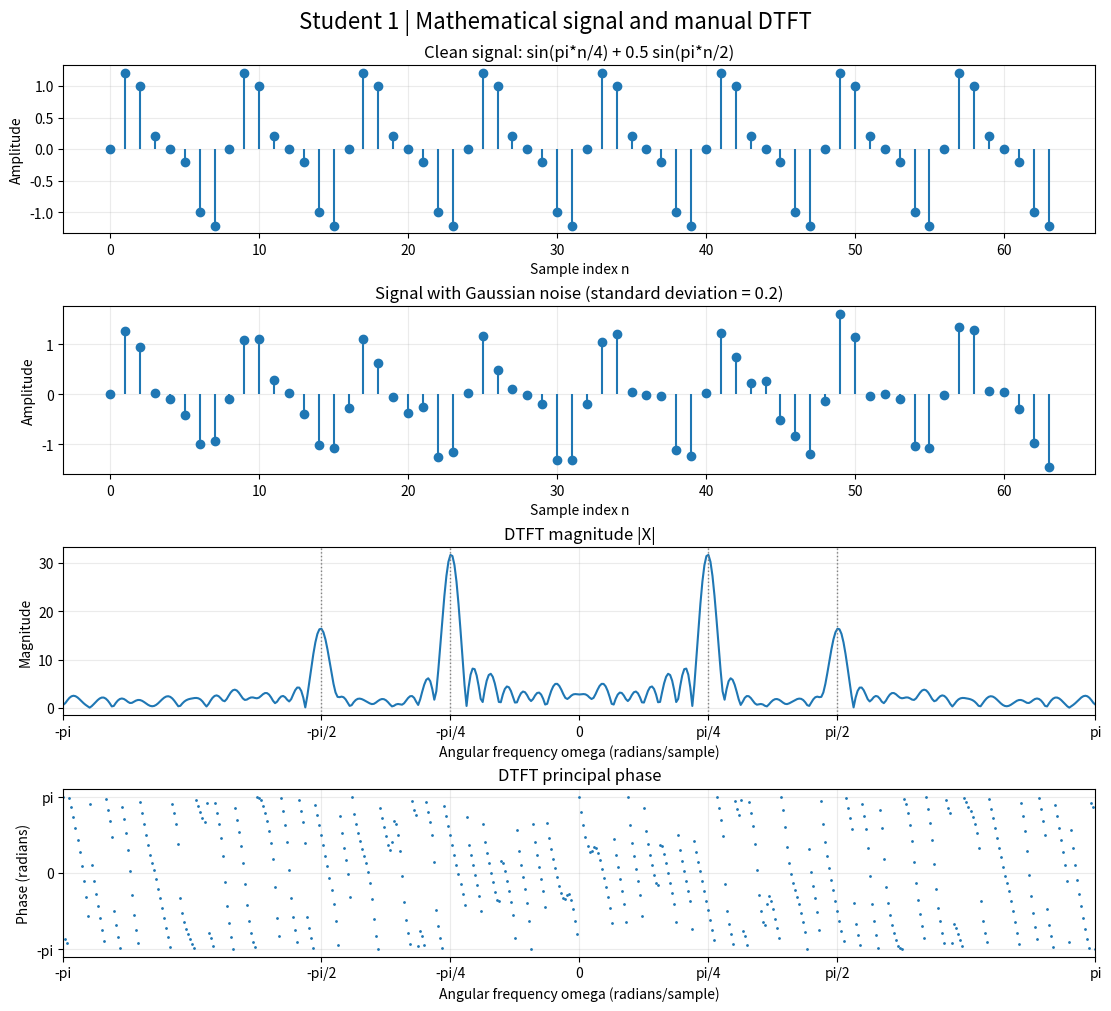
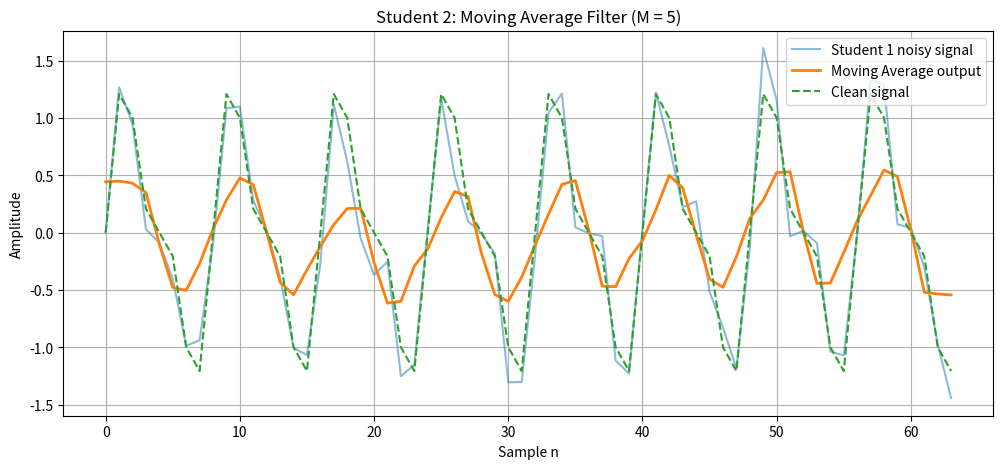
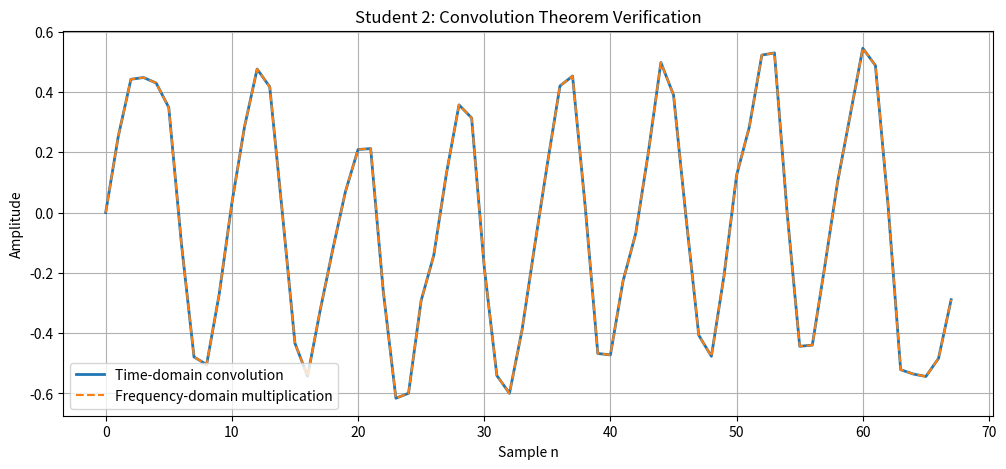
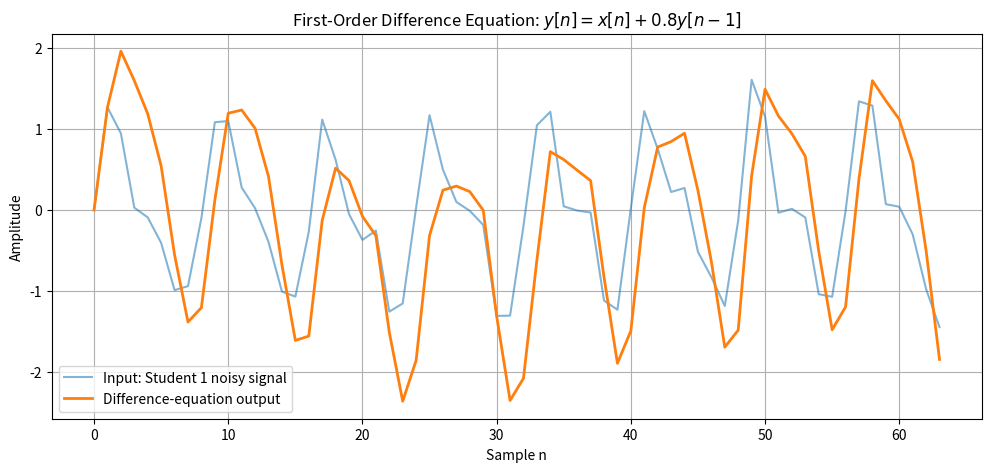
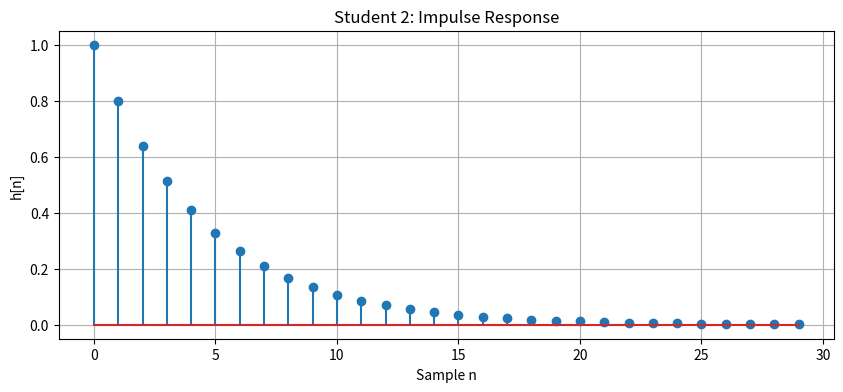

Write Python code to recreate these figures, in order.
# -*- coding: utf-8 -*-
"""DSP_student1&2_.ipynb

Automatically generated by Colab.

Original file is located at
    https://colab.research.google.com/drive/1NQCDgmfPrsGeqnG1KHuKtTpNlTO9IxN4

# Student 1 Mathematical Signal and DTFT

Two sinusoidal components with Gaussian noise. The DTFT is calculated using loops. Run the cells from top to bottom.
"""

import numpy as np
import matplotlib.pyplot as plt

"""## Generate the clean signal

64 samples with angular frequencies pi/4 and pi/2 radians per sample.

"""

sample_count = 64
n = np.arange(sample_count)

amplitude_1 = 1.0
amplitude_2 = 0.5
omega_1 = np.pi / 4
omega_2 = np.pi / 2

sine_1 = amplitude_1 * np.sin(omega_1 * n)
sine_2 = amplitude_2 * np.sin(omega_2 * n)
clean_signal = sine_1 + sine_2

"""## Add Gaussian noise

Mean 0, standard deviation 0.2, and random seed 7.

"""

noise_standard_deviation = 0.2
rng = np.random.default_rng(7)
noise = rng.normal(0.0, noise_standard_deviation, sample_count)
noisy_signal = clean_signal + noise

"""## Calculate the DTFT manually

The outer loop selects a frequency and the inner loop sums the sample contributions.

"""

def manual_dtft(signal, frequencies):
    spectrum = np.zeros(len(frequencies), dtype=complex)

    for m in range(len(frequencies)):
        w = frequencies[m]
        total = 0j

        for n in range(len(signal)):
            total += signal[n] * np.exp(-1j * w * n)

        spectrum[m] = total

    return spectrum

frequencies = np.linspace(-np.pi, np.pi, 513)
spectrum = manual_dtft(noisy_signal, frequencies)

"""## Calculate magnitude and phase

Phase is measured in radians.

"""

magnitude = np.abs(spectrum)
phase = np.angle(spectrum)
phase[magnitude < 1e-10 * magnitude.max()] = np.nan

"""## Plot the results

"""

fig, axes = plt.subplots(4, 1, figsize=(11, 10), layout="constrained")
fig.suptitle("Student 1 | Mathematical signal and manual DTFT", fontsize=16)

axes[0].stem(n, clean_signal, basefmt=" ")
axes[0].set_title("Clean signal: sin(pi*n/4) + 0.5 sin(pi*n/2)")
axes[0].set_xlabel("Sample index n")
axes[0].set_ylabel("Amplitude")

axes[1].stem(n, noisy_signal, basefmt=" ")
axes[1].set_title("Signal with Gaussian noise (standard deviation = 0.2)")
axes[1].set_xlabel("Sample index n")
axes[1].set_ylabel("Amplitude")

axes[2].plot(frequencies, magnitude)
axes[2].set_title("DTFT magnitude |X|")
axes[2].set_ylabel("Magnitude")
for w in (-omega_2, -omega_1, omega_1, omega_2):
    axes[2].axvline(w, color="0.5", linestyle=":", linewidth=1)

axes[3].plot(frequencies, phase, ".", markersize=2)
axes[3].set_title("DTFT principal phase")
axes[3].set_ylabel("Phase (radians)")
axes[3].set_yticks([-np.pi, 0, np.pi], ["-pi", "0", "pi"])

for ax in axes[2:]:
    ax.set_xlabel("Angular frequency omega (radians/sample)")
    ax.set_xlim(-np.pi, np.pi)
    ax.set_xticks(
        [-np.pi, -np.pi / 2, -np.pi / 4, 0, np.pi / 4, np.pi / 2, np.pi],
        ["-pi", "-pi/2", "-pi/4", "0", "pi/4", "pi/2", "pi"],
    )

for ax in axes:
    ax.grid(True, alpha=0.25)

fig.savefig("student1_dtft_plots.png", dpi=150)
plt.show()

"""# Student 2 Convolution and Difference Equations

#Moving Average Filter
"""

M = 5

moving_average_filter = np.ones(M) / M

print("Moving Average coefficients:", moving_average_filter)
print("Sum of coefficients:", np.sum(moving_average_filter))

filtered_signal = np.convolve(
    noisy_signal,
    moving_average_filter,
    mode="same"
)

plt.figure(figsize=(12, 5))
plt.plot(n, noisy_signal, label="Student 1 noisy signal", alpha=0.5)
plt.plot(n, filtered_signal, label="Moving Average output", linewidth=2)
plt.plot(n, clean_signal, "--", label="Clean signal")
plt.title(f"Student 2: Moving Average Filter (M = {M})")
plt.xlabel("Sample n")
plt.ylabel("Amplitude")
plt.legend()
plt.grid(True)
plt.show()

"""#Time-Domain Convolution vs. Frequency-Domain Multiplication"""

y_time = np.convolve(
    noisy_signal,
    moving_average_filter,
    mode="full"
)

Lx = len(noisy_signal)
Lh = len(moving_average_filter)
N = Lx + Lh - 1

X_fft = np.fft.fft(noisy_signal, n=N)
H_fft = np.fft.fft(moving_average_filter, n=N)

Y_fft = X_fft * H_fft
y_frequency = np.fft.ifft(Y_fft).real

print("Input length:", Lx)
print("Filter length:", Lh)
print("Required FFT length:", N)
print("Time-domain output length:", len(y_time))
print("Frequency-domain output length:", len(y_frequency))

max_difference = np.max(np.abs(y_time - y_frequency))
print("Maximum absolute difference:", max_difference)

plt.figure(figsize=(12, 5))
plt.plot(y_time, label="Time-domain convolution", linewidth=2)
plt.plot(y_frequency, "--", label="Frequency-domain multiplication")
plt.title("Student 2: Convolution Theorem Verification")
plt.xlabel("Sample n")
plt.ylabel("Amplitude")
plt.legend()
plt.grid(True)
plt.show()

"""#First-Order Difference Equation"""

a = 0.8
recursive_output = np.zeros(len(noisy_signal))

# Implement y[n] = x[n] + a*y[n-1]
for i in range(len(noisy_signal)):
    if i == 0:
        recursive_output[i] = noisy_signal[i]  # initial rest: y[-1] = 0
    else:
        recursive_output[i] = (
            noisy_signal[i] + a * recursive_output[i - 1]
        )

plt.figure(figsize=(12, 5))
plt.plot(noisy_signal, label="Input: Student 1 noisy signal", alpha=0.55)
plt.plot(recursive_output, label="Difference-equation output", linewidth=2)
plt.title(r"First-Order Difference Equation: $y[n]=x[n]+0.8y[n-1]$")
plt.xlabel("Sample n")
plt.ylabel("Amplitude")
plt.legend()
plt.grid(True)
plt.show()

impulse_length = 30
impulse = np.zeros(impulse_length)
impulse[0] = 1

impulse_response = np.zeros(impulse_length)

for i in range(impulse_length):
    if i == 0:
        impulse_response[i] = impulse[i]
    else:
        impulse_response[i] = (
            impulse[i] + a * impulse_response[i - 1]
        )

plt.figure(figsize=(10, 4))
plt.stem(np.arange(impulse_length), impulse_response)
plt.title("Student 2: Impulse Response")
plt.xlabel("Sample n")
plt.ylabel("h[n]")
plt.grid(True)
plt.show()

print("First 10 impulse-response samples:")
print(impulse_response[:10])
